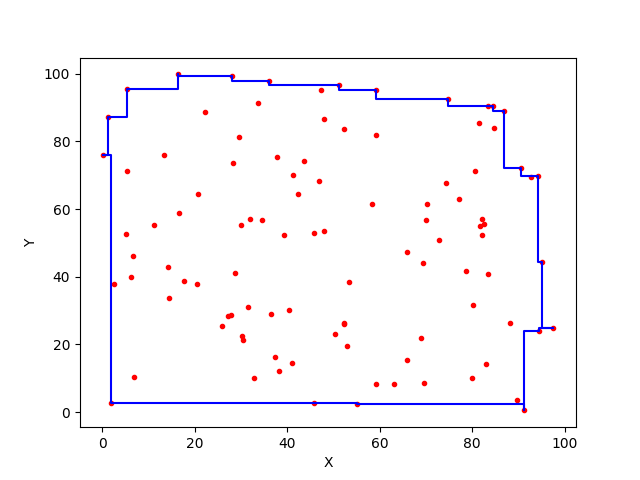

Data behind this chart, as committed beside it:
16.403753984217005, 99.74739693581148
16.4, 99.75
16.4, 95.34
5.419, 95.34
5.419, 87.19
1.288, 87.19
1.288, 75.95
0.1046, 75.95
0.1046, 75.95
0.1046, 75.95
0.1046, 75.95
1.936, 75.95
1.936, 2.721
55.06, 2.721
55.06, 2.299
91.2, 2.299
91.2, 0.5363
91.2, 0.5363
91.2, 0.5363
91.2, 0.5363
91.2, 23.85
94.38, 23.85
94.38, 24.78
97.6, 24.78
97.6, 24.78
97.6, 24.78
97.6, 24.78
95.13, 24.78
95.13, 44.4
94.28, 44.4
94.28, 69.87
90.53, 69.87
90.53, 72.13
86.94, 72.13
86.94, 89.05
84.55, 89.05
84.55, 90.54
74.8, 90.54
74.8, 92.42
59.29, 92.42
59.29, 95.13
51.13, 95.13
51.13, 96.6
36.08, 96.6
36.08, 97.88
28.08, 97.88
28.08, 99.23
16.4, 99.23
16.4, 99.75
16.4, 99.75
16.4, 99.75
